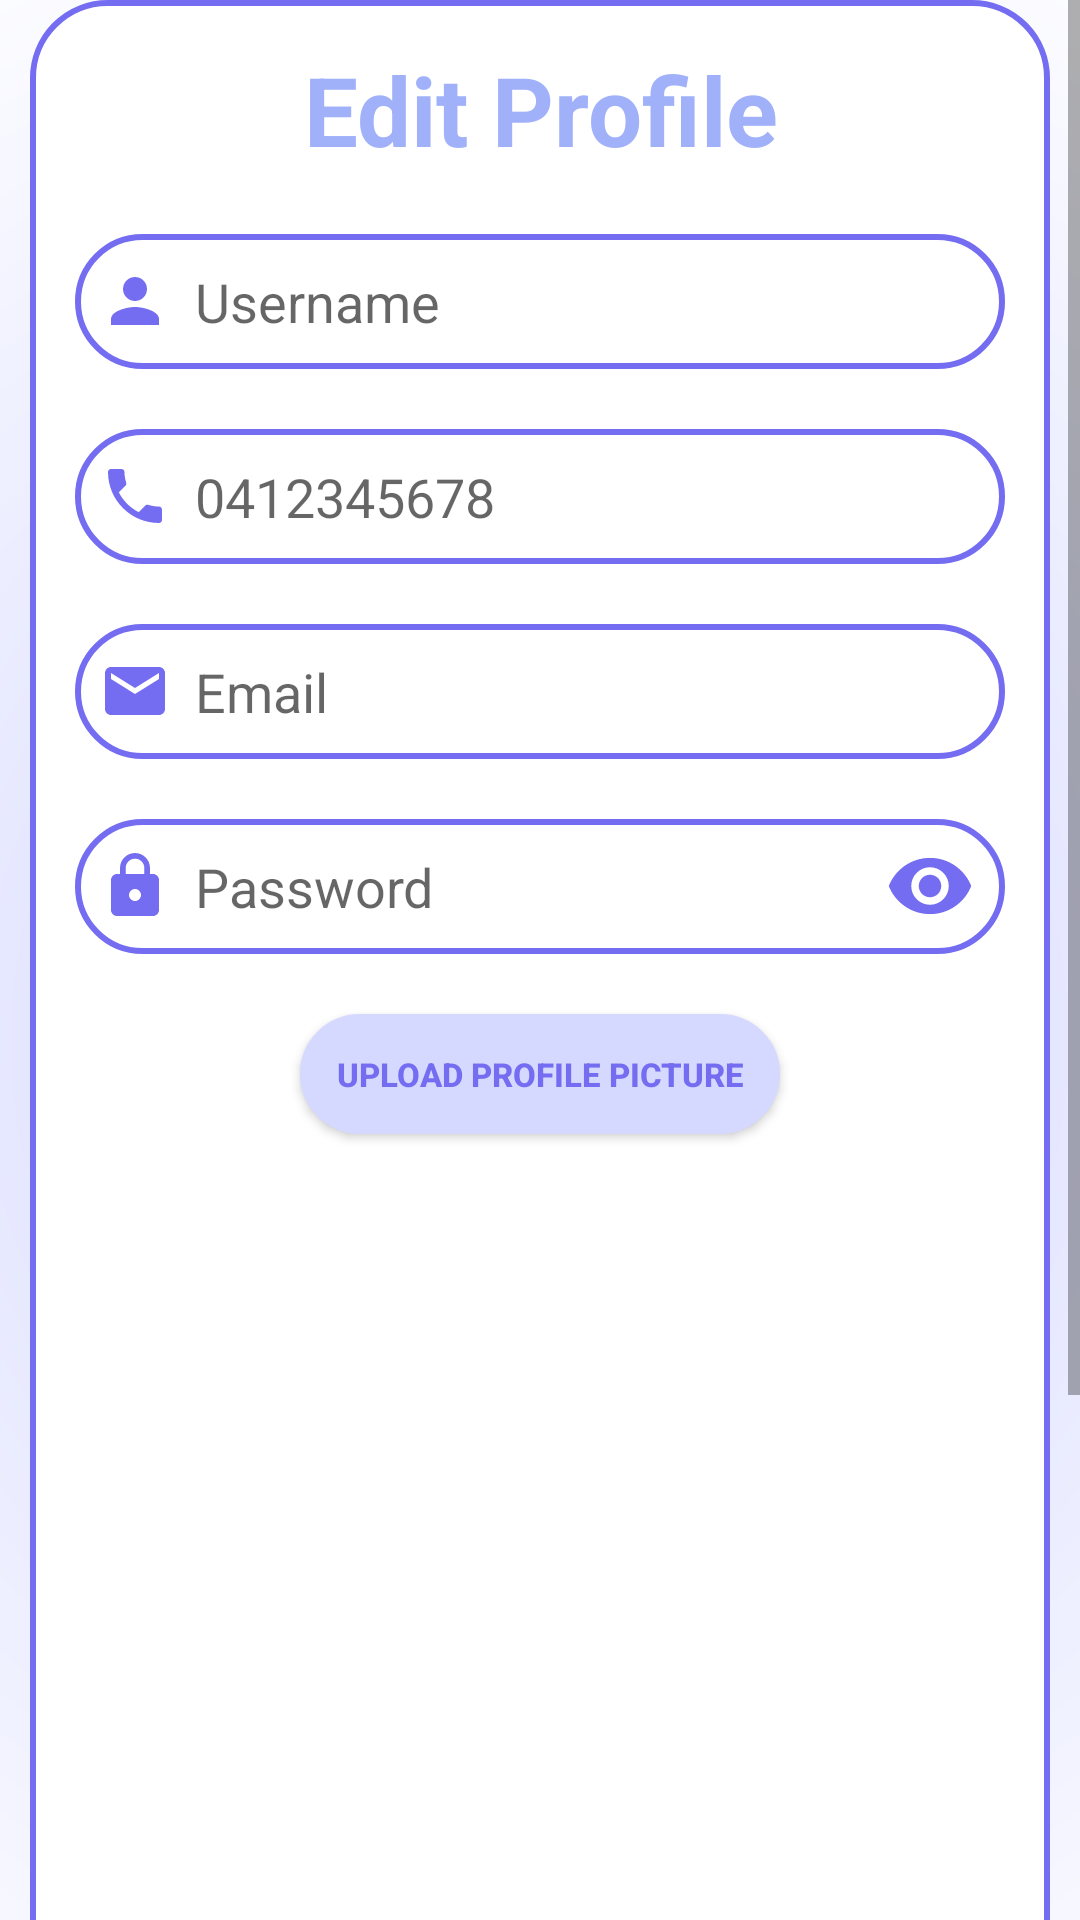

Write the Android layout XML for this screen, with the resource values it uses.
<!-- AndroidManifest.xml: application theme Theme.AppCompat.Light.NoActionBar -->
<!-- res/layout/fragment_settings.xml -->
<?xml version="1.0" encoding="utf-8"?>
<ScrollView xmlns:android="http://schemas.android.com/apk/res/android"
    xmlns:app="http://schemas.android.com/apk/res-auto"
    xmlns:tools="http://schemas.android.com/tools"
    android:layout_width="match_parent"
    android:layout_height="match_parent"
    android:background="@drawable/profilebkg"
    android:layout_marginBottom="55dp"
    tools:context=".SettingsFragment">

    <LinearLayout
        android:layout_width="match_parent"
        android:layout_height="match_parent"
        android:background="@drawable/blue_border"
        android:padding="15dp"
        android:layout_marginHorizontal="10dp"
        android:orientation="vertical">

        <TextView
            android:layout_width="match_parent"
            android:layout_height="wrap_content"
            android:text="@string/edit_profile"
            android:textAlignment="center"
            android:textColor="@color/blue"
            android:textSize="32sp"
            android:textStyle="bold" />

        <EditText
            android:id="@+id/editUsername"
            android:layout_width="match_parent"
            android:layout_height="45dp"
            android:layout_marginTop="20dp"
            android:background="@drawable/blue_border"
            android:drawableStart="@drawable/baseline_person_24"
            android:drawablePadding="8dp"
            android:maxLength="32"
            android:hint="@string/name"
            android:inputType="text"
            android:padding="8dp"
            android:textColor="@color/black" />

        <EditText
            android:id="@+id/editPhone"
            android:layout_width="match_parent"
            android:layout_height="45dp"
            android:layout_marginTop="20dp"
            android:background="@drawable/blue_border"
            app:drawableStartCompat="@drawable/baseline_phone_24"
            android:drawablePadding="8dp"
            android:maxLength="10"
            android:hint="@string/phonenumber_maj"
            android:inputType="phone"
            android:padding="8dp"
            android:textColor="@color/black" />

        <EditText
            android:id="@+id/editEmail"
            android:layout_width="match_parent"
            android:layout_height="45dp"
            android:layout_marginTop="20dp"
            android:background="@drawable/blue_border"
            android:drawableStart="@drawable/baseline_email_24"
            android:drawablePadding="8dp"
            android:hint="@string/email_maj"
            android:inputType="textEmailAddress"
            android:padding="8dp"
            android:textColor="@color/black" />

        <RelativeLayout
            android:layout_width="match_parent"
            android:layout_height="wrap_content"
            android:layout_marginTop="20dp">
            <EditText
                android:id="@+id/editPassword"
                android:layout_width="match_parent"
                android:layout_height="45dp"
                android:background="@drawable/blue_border"
                android:drawableStart="@drawable/baseline_lock_24"
                android:drawablePadding="8dp"
                android:hint="@string/password"
                android:inputType="textPassword"
                android:paddingStart="8dp"
                android:paddingEnd="50dp"
                android:textColor="@color/black" />
            <ImageButton
                android:id="@+id/showPassword"
                android:layout_width="wrap_content"
                android:layout_height="wrap_content"
                android:background="@drawable/baseline_open_eye_24"
                android:layout_alignParentEnd="true"
                android:layout_centerInParent="true"
                android:padding="15dp"
                android:layout_marginEnd="10dp">
            </ImageButton>
        </RelativeLayout>

        <Button
            android:id="@+id/uploadPPButton"
            android:background="@drawable/blue_border"
            android:backgroundTint="@color/blue_light"
            android:textColor="@color/blue_dark"
            android:layout_gravity="center"
            android:layout_marginTop="20dp"
            android:layout_width="160dp"
            android:layout_height="40dp"
            android:text="upload profile picture"
            android:textStyle="bold"
            android:textSize="11sp"/>

        <ImageView
            android:id="@+id/previewFile"
            android:layout_width="250dp"
            android:layout_height="350dp"
            android:layout_gravity="center"
            android:layout_marginTop="20dp" />


        <Button
            android:id="@+id/uploadResumeorJobButton"
            android:layout_width="120dp"
            android:layout_height="40dp"
            android:layout_gravity="center"
            android:text="Upload file"
            android:layout_marginTop="10dp"
            android:background="@drawable/blue_border"
            android:backgroundTint="@color/blue_light"
            android:textSize="11sp"
            android:textStyle="bold"
            android:textColor="@color/blue_dark"/>

        <Button
            android:layout_width="match_parent"
            android:layout_height="wrap_content"
            android:layout_gravity="center_horizontal"
            android:layout_marginTop="20dp"
            android:text="Save"
            android:id="@+id/saveButton"
            android:textSize="15sp"
            android:background="@drawable/blue_border"
            android:backgroundTint="@color/blue_dark"
            android:textStyle="bold"
            android:textColor="@color/white"/>
    </LinearLayout>

</ScrollView>
<!-- resources referenced by this layout -->
<resources>
  <color name="black">#FF000000</color>
  <color name="blue">#A0B1F9</color>
  <color name="blue_dark">#746DF1</color>
  <color name="blue_light">#D6D9FF</color>
  <color name="white">#FFFFFFFF</color>
  <!-- drawable baseline_email_24 (drawable) -->
  <vector xmlns:android="http://schemas.android.com/apk/res/android" android:height="24dp" android:tint="#746DF1" android:viewportHeight="24" android:viewportWidth="24" android:width="24dp">
        
      <path android:fillColor="@android:color/white" android:pathData="M20,4L4,4c-1.1,0 -1.99,0.9 -1.99,2L2,18c0,1.1 0.9,2 2,2h16c1.1,0 2,-0.9 2,-2L22,6c0,-1.1 -0.9,-2 -2,-2zM20,8l-8,5 -8,-5L4,6l8,5 8,-5v2z"/>
      
  </vector>
  <!-- drawable baseline_lock_24 (drawable) -->
  <vector xmlns:android="http://schemas.android.com/apk/res/android"
      android:height="24dp" android:tint="#746DF1"
      android:viewportHeight="24" android:viewportWidth="24" android:width="24dp">
        
      <path android:fillColor="@android:color/white" android:pathData="M18,8h-1L17,6c0,-2.76 -2.24,-5 -5,-5S7,3.24 7,6v2L6,8c-1.1,0 -2,0.9 -2,2v10c0,1.1 0.9,2 2,2h12c1.1,0 2,-0.9 2,-2L20,10c0,-1.1 -0.9,-2 -2,-2zM12,17c-1.1,0 -2,-0.9 -2,-2s0.9,-2 2,-2 2,0.9 2,2 -0.9,2 -2,2zM15.1,8L8.9,8L8.9,6c0,-1.71 1.39,-3.1 3.1,-3.1 1.71,0 3.1,1.39 3.1,3.1v2z"/>
      
  </vector>
  <!-- drawable baseline_open_eye_24 (drawable) -->
  <vector xmlns:android="http://schemas.android.com/apk/res/android" android:height="24dp" android:tint="#746DF1" android:viewportHeight="24" android:viewportWidth="24" android:width="24dp">
        
      <path android:fillColor="@android:color/white" android:pathData="M12,4.5C7,4.5 2.73,7.61 1,12c1.73,4.39 6,7.5 11,7.5s9.27,-3.11 11,-7.5c-1.73,-4.39 -6,-7.5 -11,-7.5zM12,17c-2.76,0 -5,-2.24 -5,-5s2.24,-5 5,-5 5,2.24 5,5 -2.24,5 -5,5zM12,9c-1.66,0 -3,1.34 -3,3s1.34,3 3,3 3,-1.34 3,-3 -1.34,-3 -3,-3z"/>
      
  </vector>
  <!-- drawable baseline_person_24 (drawable) -->
  <vector xmlns:android="http://schemas.android.com/apk/res/android" android:height="24dp" android:tint="#746DF1" android:viewportHeight="24" android:viewportWidth="24" android:width="24dp">
        
      <path android:fillColor="@android:color/white" android:pathData="M12,12c2.21,0 4,-1.79 4,-4s-1.79,-4 -4,-4 -4,1.79 -4,4 1.79,4 4,4zM12,14c-2.67,0 -8,1.34 -8,4v2h16v-2c0,-2.66 -5.33,-4 -8,-4z"/>
      
  </vector>
  <!-- drawable baseline_phone_24 (drawable) -->
  <vector xmlns:android="http://schemas.android.com/apk/res/android" android:height="24dp" android:tint="#746DF1" android:viewportHeight="24" android:viewportWidth="24" android:width="24dp">
        
      <path android:fillColor="@android:color/white" android:pathData="M6.62,10.79c1.44,2.83 3.76,5.14 6.59,6.59l2.2,-2.2c0.27,-0.27 0.67,-0.36 1.02,-0.24 1.12,0.37 2.33,0.57 3.57,0.57 0.55,0 1,0.45 1,1V20c0,0.55 -0.45,1 -1,1 -9.39,0 -17,-7.61 -17,-17 0,-0.55 0.45,-1 1,-1h3.5c0.55,0 1,0.45 1,1 0,1.25 0.2,2.45 0.57,3.57 0.11,0.35 0.03,0.74 -0.25,1.02l-2.2,2.2z"/>
      
  </vector>
  <!-- drawable blue_border (drawable) -->
  <?xml version="1.0" encoding="utf-8"?>
  <shape xmlns:android="http://schemas.android.com/apk/res/android"
      android:shape="rectangle">
  
      <stroke
          android:width="2dp"
          android:color="@color/blue_dark" />
  
      <corners
          android:radius="25dp" />
  
      <solid
          android:color="@color/white" />
  
  </shape>
  <!-- drawable profilebkg: png bitmap (drawable, 114071 bytes) -->
  <string name="edit_profile">Edit Profile</string>
  <string name="email_maj">Email</string>
  <string name="name">Username</string>
  <string name="password">Password</string>
  <string name="phonenumber_maj">0412345678</string>
</resources>
